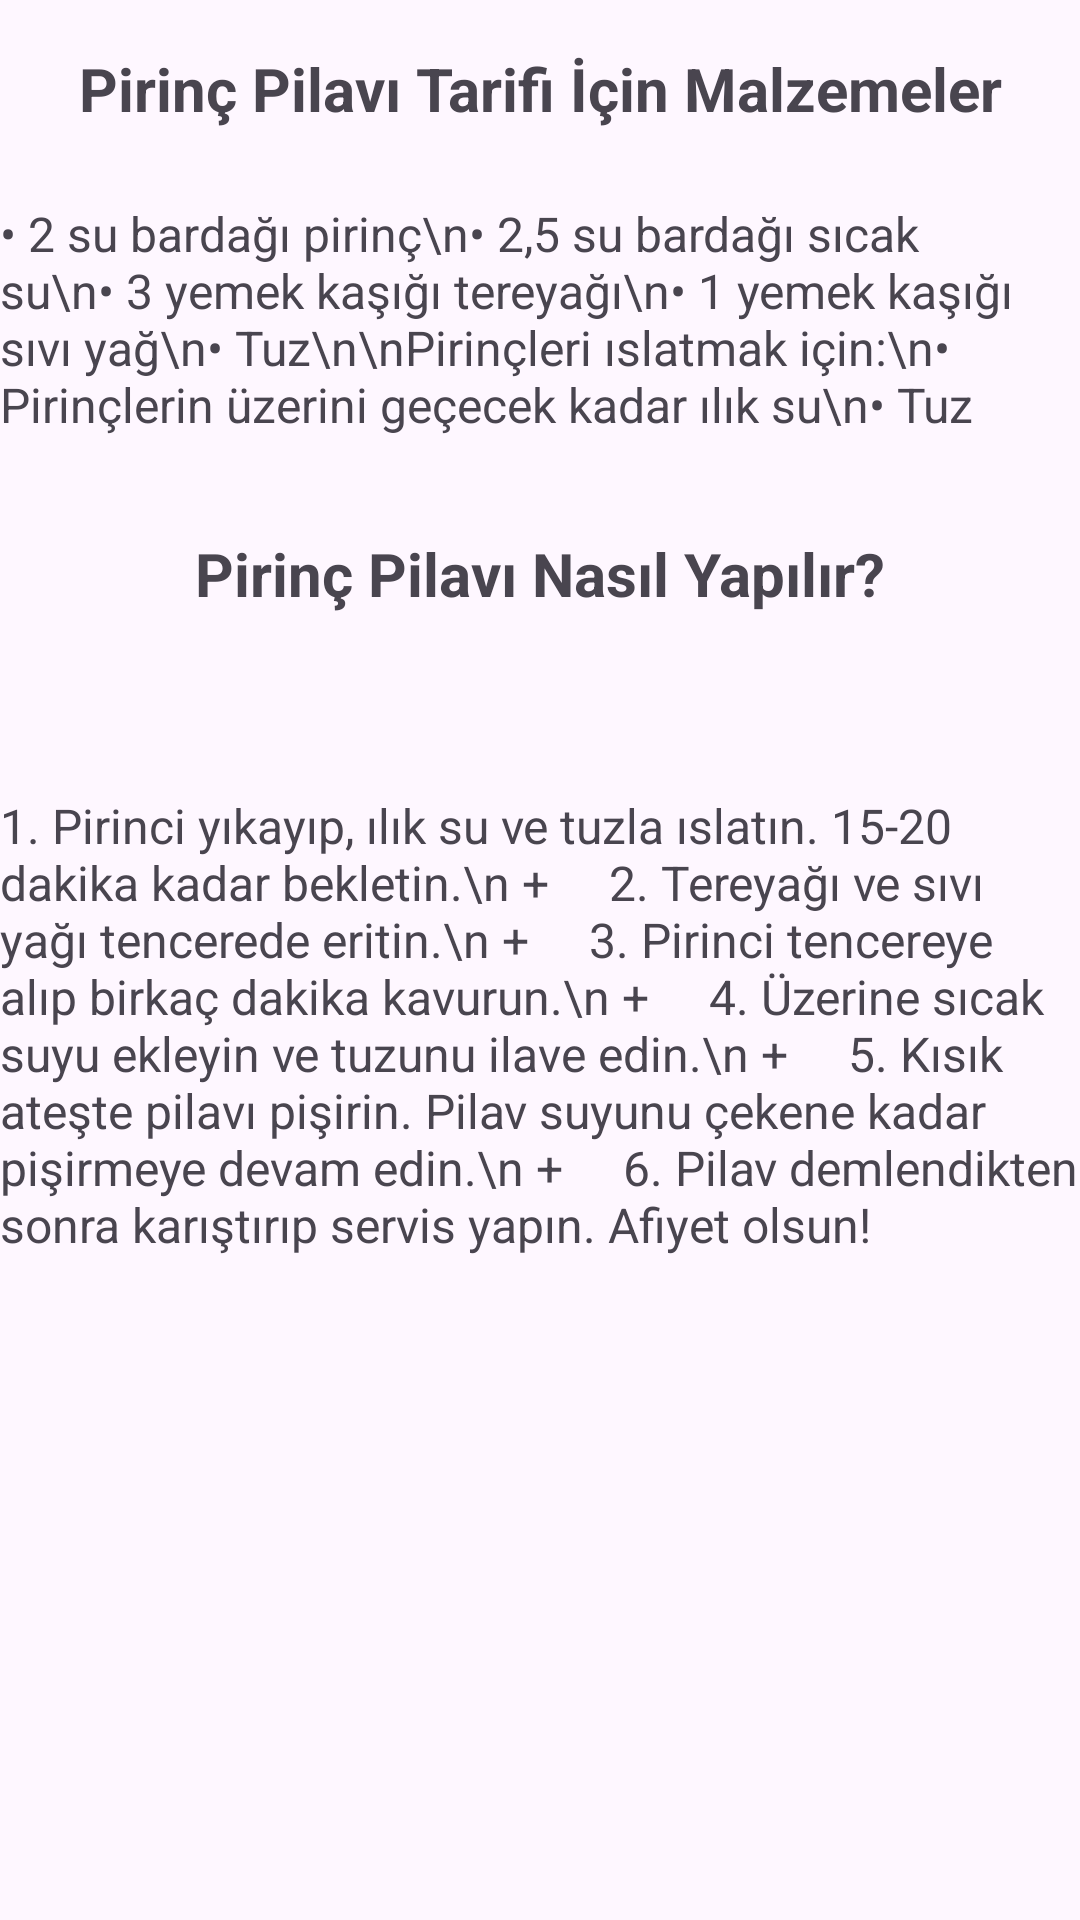

Reconstruct the res/layout file that produces this screen, plus the resources it refers to.
<!-- AndroidManifest.xml: application theme Theme.Giris -->
<!-- res/layout/activity_pilav.xml -->
<?xml version="1.0" encoding="utf-8"?>
<androidx.constraintlayout.widget.ConstraintLayout xmlns:android="http://schemas.android.com/apk/res/android"
    xmlns:app="http://schemas.android.com/apk/res-auto"
    xmlns:tools="http://schemas.android.com/tools"
    android:id="@+id/main"
    android:layout_width="match_parent"
    android:layout_height="match_parent"
    tools:context=".pilav">

    
    <TextView
        android:id="@+id/title"
        android:layout_width="wrap_content"
        android:layout_height="wrap_content"
        android:text="Pirinç Pilavı Tarifi İçin Malzemeler"
        android:textSize="20sp"
        android:textStyle="bold"
        android:layout_marginTop="16dp"
        app:layout_constraintTop_toTopOf="parent"
        app:layout_constraintStart_toStartOf="parent"
        app:layout_constraintEnd_toEndOf="parent"
        android:importantForAccessibility="yes"
        android:contentDescription="Pirinç Pilavı Tarifi İçin Malzemeler başlığı" />

    
    <TextView
        android:id="@+id/ingredients"
        android:layout_width="wrap_content"
        android:layout_height="wrap_content"
        android:text="• 2 su bardağı pirinç\n• 2,5 su bardağı sıcak su\n• 3 yemek kaşığı tereyağı\n• 1 yemek kaşığı sıvı yağ\n• Tuz\n\nPirinçleri ıslatmak için:\n• Pirinçlerin üzerini geçecek kadar ılık su\n• Tuz"
        android:textSize="16sp"
        android:layout_marginTop="24dp"
        app:layout_constraintTop_toBottomOf="@id/title"
        app:layout_constraintStart_toStartOf="parent"
        app:layout_constraintEnd_toEndOf="parent"
        android:importantForAccessibility="yes"
        android:contentDescription="Pirinç Pilavı için malzeme listesi" />

    
    <TextView
        android:id="@+id/how_to_title"
        android:layout_width="wrap_content"
        android:layout_height="wrap_content"
        android:text="Pirinç Pilavı Nasıl Yapılır?"
        android:textSize="20sp"
        android:textStyle="bold"
        android:layout_marginTop="32dp"
        app:layout_constraintTop_toBottomOf="@id/ingredients"
        app:layout_constraintStart_toStartOf="parent"
        app:layout_constraintEnd_toEndOf="parent"
        android:importantForAccessibility="yes"
        android:contentDescription="Pirinç Pilavı Nasıl Yapılır başlığı" />

    
    <TextView
        android:id="@+id/steps"
        android:layout_width="wrap_content"
        android:layout_height="wrap_content"
        android:layout_marginTop="16dp"
        android:contentDescription="Pirinç pilavının yapılış adımları"
        android:importantForAccessibility="yes"
        android:text="1. Pirinci yıkayıp, ılık su ve tuzla ıslatın. 15-20 dakika kadar bekletin.\n +
    2. Tereyağı ve sıvı yağı tencerede eritin.\n +
    3. Pirinci tencereye alıp birkaç dakika kavurun.\n +
    4. Üzerine sıcak suyu ekleyin ve tuzunu ilave edin.\n +
    5. Kısık ateşte pilavı pişirin. Pilav suyunu çekene kadar pişirmeye devam edin.\n +
    6. Pilav demlendikten sonra karıştırıp servis yapın. Afiyet olsun!"
        android:textSize="16sp"
        app:layout_constraintBottom_toBottomOf="parent"
        app:layout_constraintEnd_toEndOf="parent"
        app:layout_constraintHorizontal_bias="0.0"
        app:layout_constraintStart_toStartOf="parent"
        app:layout_constraintTop_toBottomOf="@id/how_to_title"
        app:layout_constraintVertical_bias="0.165" />

</androidx.constraintlayout.widget.ConstraintLayout>
<!-- resources referenced by this layout -->
<resources>
  <style name="Theme.Giris" parent="Base.Theme.Giris" />
  <style name="Base.Theme.Giris" parent="Theme.Material3.DayNight.NoActionBar">
          
          
      </style>
</resources>
